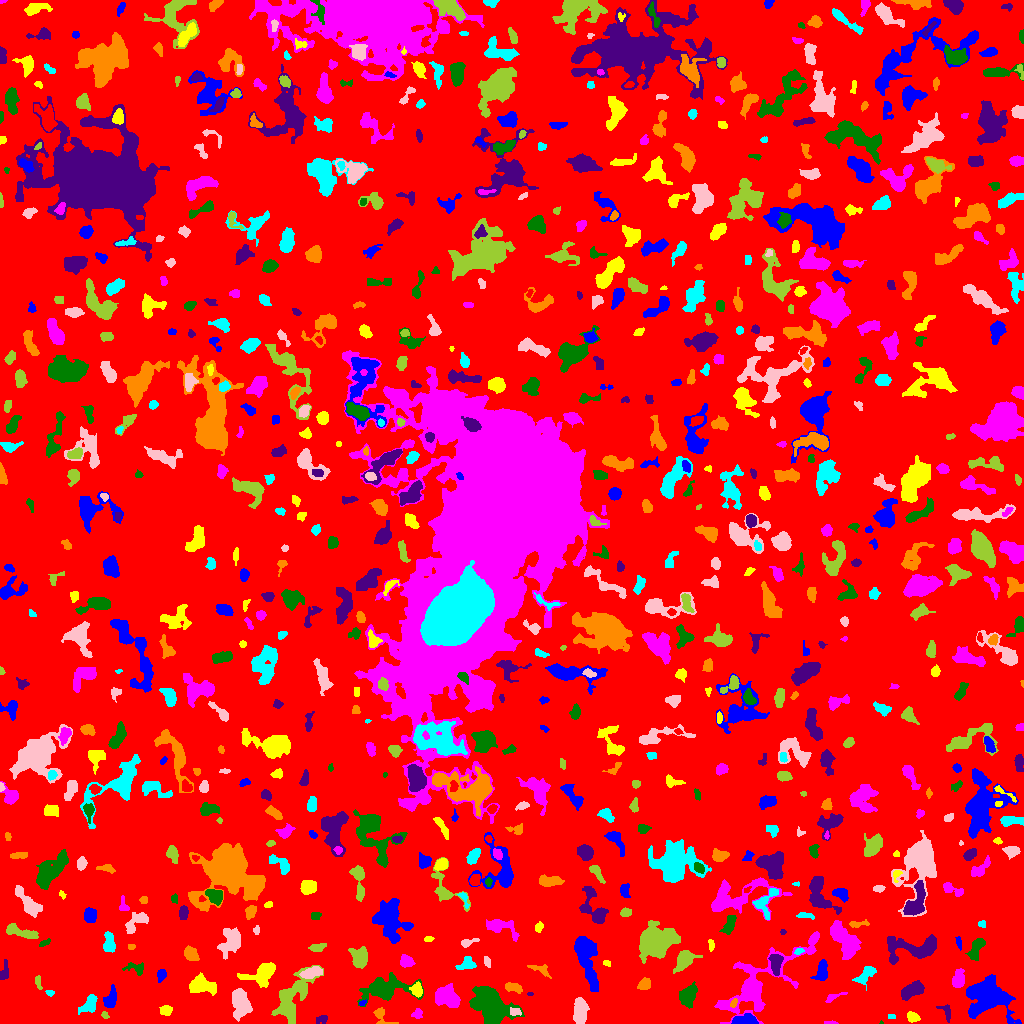

The data file committed next to this chart (first rows):
ID, X, Y, A, B, theta, total_flux, mu_max, mu_median, mu_mean, R_fwhm, R_e, R10, R90, x_start, x_end, y_start, y_end, area, greylevel
0, 530.4, 515.8, 302.5, 294.5, 1.099, 1205350, 10.0, 1.0, 1.54, 80.7, 228, 86.82, 373.9, 0, 1023, 0, 1023, 782755, 1.54
1, 746.4, 3.242, 6.491, 2.527, -0.01223, 897.0, 11.0, 3.5, 4.115, 4.068, 4.37, 1.596, 7.356, 731, 758, 0, 10, 218, 8.115
2, 912.7, 6.434, 2.906, 2.102, -0.4402, 219.0, 5.0, 2.0, 1.872, 3.432, 3.141, 1.128, 4.886, 907, 920, 1, 12, 117, 5.872
3, 829.5, 0.7627, 3.554, 0.741, -0.01982, 59.0, 2.0, 1.5, 1.405, 3.478, 2.111, 0.7979, 3.192, 824, 838, 0, 3, 42, 5.405
4, 881.1, 0.8889, 1.002, 0.8657, -0.2535, 27.0, 4.0, 2.0, 2.077, 1.784, 1.128, 0.0, 1.693, 879, 883, 0, 3, 13, 6.077
5, 322.2, 4.511, 2.94, 1.871, 0.3917, 90.0, 3.0, 1.0, 1.011, 2.646, 2.523, 0.7979, 4.146, 316, 327, 0, 8, 89, 5.011
6, 381.1, 7.079, 5.956, 3.251, -0.8689, 240.0, 6.0, 1.0, 1.548, 3.241, 3.338, 1.128, 5.89, 373, 398, 0, 16, 155, 5.548
7, 891.5, 6.5, 2.291, 0.5, 0.0, 16.0, 1.0, 0.0, 0.4103, 2.257, 1.493, 0.5642, 2.111, 888, 895, 5, 9, 39, 5.41
8, 515.8, 11.77, 2.626, 1.714, -0.2607, 123.0, 3.0, 2.0, 1.447, 3.7, 2.646, 1.128, 4.029, 510, 521, 8, 16, 85, 8.447
9, 104.7, 8.276, 1.975, 1.417, -0.8979, 58.0, 3.0, 1.0, 1.184, 2.257, 1.954, 0.5642, 3.241, 101, 109, 5, 12, 49, 5.184
10, 795.6, 14.78, 1.604, 1.516, -1.449, 60.0, 3.0, 1.0, 1.364, 2.394, 1.954, 0.5642, 3.141, 793, 799, 11, 18, 44, 5.364
11, 987.6, 25.87, 11.14, 8.891, -0.3598, 5953, 15.0, 4.0, 4.824, 8.195, 10.56, 3.827, 16.95, 966, 1021, 0, 49, 1234, 7.824
12, 165.3, 12.66, 2.868, 2.276, 0.1812, 224.0, 4.0, 2.0, 1.915, 4.687, 3.192, 1.262, 5.078, 159, 172, 8, 18, 117, 5.915
13, 417.2, 9.988, 2.786, 2.33, 1.265, 169.0, 4.0, 2.0, 1.857, 4.184, 3.038, 1.262, 4.754, 411, 422, 5, 15, 91, 5.857
14, 492, 16.22, 10.21, 6.912, -0.773, 5929, 19.0, 4.0, 5.405, 7.464, 8.795, 3.241, 15.58, 469, 524, 0, 37, 1097, 8.405
15, 946.7, 11.71, 4.451, 2.243, -1.253, 293.0, 7.0, 2.0, 2.483, 3.432, 2.985, 1.128, 4.687, 936, 950, 1, 19, 118, 6.483
16, 733.7, 20.58, 2.339, 1.404, 0.994, 118.0, 4.0, 2.0, 2.034, 3.338, 2.326, 0.7979, 3.7, 730, 737, 16, 25, 58, 10.03
17, 89.62, 19.23, 4.999, 2.961, 0.9084, 410.0, 4.0, 2.0, 1.798, 6.129, 4.222, 1.784, 6.864, 78, 97, 9, 29, 228, 5.798
18, 580.1, 11.58, 6.108, 2.911, -1.559, 1193, 10.0, 3.0, 3.604, 5.997, 5.202, 2.034, 8.253, 573, 589, 0, 26, 331, 7.604
19, 291.2, 24.99, 14.15, 6.631, 1.115, 1523, 7.0, 1.0, 1.723, 5.352, 7.999, 2.877, 13.49, 271, 323, 0, 58, 884, 5.723
20, 877.4, 21.66, 2.78, 1.991, 1.244, 118.0, 3.0, 1.0, 1.297, 3.192, 2.764, 0.9772, 4.549, 873, 882, 15, 27, 91, 5.297
21, 362.5, 20.43, 1.973, 1.21, 0.5357, 81.0, 4.0, 2.0, 2.077, 2.985, 1.954, 0.7979, 2.932, 359, 366, 18, 24, 39, 7.077
22, 417.1, 33.41, 3.17, 2.437, -1.383, 446.0, 8.0, 3.0, 3.141, 4.26, 3.478, 1.382, 5.557, 409, 422, 26, 42, 142, 9.141
23, 834, 26.58, 5.94, 1.307, 0.4134, 77.0, 2.0, 1.0, 0.7549, 4.583, 2.932, 0.9772, 4.297, 825, 847, 21, 31, 102, 5.755
24, 385.4, 34.85, 12.73, 5.688, 0.1232, 2672, 9.0, 3.0, 3.378, 8.368, 8.444, 3.385, 13.75, 357, 423, 17, 51, 791, 6.378
25, 529.9, 29.72, 1.47, 0.9521, -0.1168, 47.0, 3.0, 2.0, 1.958, 2.111, 1.493, 0.5642, 2.326, 527, 533, 28, 31, 24, 5.958
26, 512.8, 35.81, 4.693, 2.11, -0.2434, 415.0, 6.0, 3.0, 2.842, 5.293, 3.949, 1.493, 5.997, 505, 522, 30, 41, 146, 5.842
27, 49.78, 31.03, 1.767, 1.088, -0.2126, 37.0, 2.0, 1.0, 0.7551, 2.985, 1.693, 0.5642, 2.764, 45, 54, 27, 33, 49, 5.755
28, 240.4, 19.88, 6.99, 3.979, -1.397, 1510, 9.0, 3.0, 3.304, 6.91, 6.383, 2.459, 9.821, 232, 252, 2, 35, 457, 7.304
29, 38.21, 41.42, 3.885, 1.492, -1.378, 195.0, 4.0, 2.0, 2.532, 4.72, 2.932, 1.128, 4.478, 35, 42, 34, 48, 77, 5.532
30, 616, 40.86, 2.191, 1.928, -1.319, 140.0, 5.0, 2.0, 1.867, 2.764, 2.523, 0.9772, 4.029, 612, 621, 35, 45, 75, 5.867
31, 110.9, 24.79, 5.218, 2.605, 1.304, 439.0, 6.0, 2.0, 2.111, 4.886, 4.478, 1.693, 6.979, 103, 116, 16, 39, 208, 6.111
32, 262.7, 50.68, 7.907, 4.262, 0.4231, 1113, 8.0, 2.0, 2.441, 6.308, 5.614, 2.185, 9.356, 237, 275, 36, 61, 456, 6.441
33, 448, 25.85, 6.008, 4.134, -0.4461, 1885, 13.0, 4.0, 4.245, 5.585, 5.89, 2.185, 9.608, 435, 460, 16, 40, 444, 8.245
34, 687.8, 28.39, 5.698, 3.724, 1.083, 1185, 8.0, 4.0, 3.762, 7.181, 5.642, 2.257, 8.759, 679, 697, 15, 42, 315, 6.762
35, 912.3, 33.12, 5.922, 2.798, 0.4884, 1218, 9.0, 4.0, 4.007, 6.232, 5.14, 2.111, 8.058, 901, 924, 23, 43, 304, 8.007
36, 643.9, 38.11, 3.019, 2.306, 0.5469, 376.0, 7.0, 2.0, 2.745, 3.827, 3.192, 1.262, 5.262, 637, 650, 34, 46, 137, 6.745
37, 866, 49.11, 6.368, 3.113, 0.7852, 591.0, 6.0, 2.0, 2.592, 5.642, 4.652, 1.693, 7.378, 852, 876, 33, 57, 228, 5.592
38, 312.1, 50.82, 5.302, 2.392, 0.2384, 412.0, 4.0, 2.0, 2.0, 6.129, 4.406, 1.784, 7.203, 299, 322, 45, 57, 206, 7.0
39, 684.3, 64.14, 5.231, 3.359, 0.8613, 891.0, 7.0, 2.5, 2.767, 6.308, 5.015, 1.954, 7.858, 673, 702, 50, 73, 322, 6.767
40, 838, 56.85, 2.349, 1.861, 1.425, 181.0, 6.0, 2.0, 2.181, 2.821, 2.523, 0.9772, 4.26, 834, 842, 50, 62, 83, 8.181
41, 161.3, 48.5, 3.012, 1.975, 1.136, 129.0, 3.0, 1.0, 1.24, 3.29, 2.985, 1.128, 4.853, 157, 166, 41, 54, 104, 5.24
42, 201.3, 38.31, 6.811, 4.001, -0.1326, 1598, 10.0, 4.0, 4.161, 6.887, 6.206, 2.394, 9.575, 189, 216, 28, 51, 384, 7.161
43, 958, 43.69, 4.322, 2.657, 1.306, 472.0, 6.0, 2.0, 2.291, 5.046, 4.068, 1.596, 6.531, 952, 964, 36, 55, 206, 7.291
44, 135.4, 55.33, 5.693, 2.833, -0.1815, 351.0, 4.0, 2.0, 2.294, 6.408, 4.146, 1.596, 6.232, 122, 143, 48, 61, 153, 5.294
45, 775.5, 60.27, 4.847, 2.756, 1.56, 542.0, 6.0, 2.0, 2.452, 5.557, 4.334, 1.693, 6.887, 768, 783, 48, 69, 221, 8.452
46, 540.2, 54.21, 6.537, 2.27, -0.3976, 155.0, 3.0, 1.0, 1.099, 3.656, 3.478, 1.493, 5.528, 527, 551, 45, 59, 141, 5.099
47, 467.2, 59.63, 4.38, 2.969, 0.3314, 614.0, 7.0, 3.0, 3.489, 5.171, 4.146, 1.596, 6.531, 455, 476, 54, 67, 176, 6.489
48, 487, 62.38, 3.099, 1.342, -1.175, 77.0, 3.0, 1.0, 1.116, 2.326, 2.459, 0.7979, 3.989, 484, 490, 56, 67, 69, 5.116
49, 360.1, 65.69, 4.538, 3.718, 1.494, 728.0, 6.0, 2.0, 2.371, 6.232, 4.918, 1.954, 7.899, 348, 367, 55, 77, 307, 6.371
50, 56.56, 52.27, 7.894, 6.871, -0.7211, 3117, 10.0, 4.0, 4.564, 10.01, 8.098, 3.29, 12.73, 41, 77, 37, 69, 683, 7.564
51, 821.4, 51.76, 5.718, 2.862, 1.333, 650.0, 6.0, 3.0, 2.982, 6.457, 4.787, 1.871, 7.269, 810, 827, 43, 64, 218, 6.982
52, 606.5, 60.17, 1.843, 1.361, -0.3428, 35.0, 2.0, 1.0, 0.7609, 3.09, 1.954, 0.5642, 2.877, 603, 610, 57, 63, 46, 6.761
53, 406.6, 61.86, 2.957, 2.582, -0.2546, 474.0, 8.0, 3.0, 3.118, 4.37, 3.478, 1.382, 5.585, 400, 415, 56, 69, 152, 7.118
54, 976.4, 75.25, 6.558, 2.751, 1.147, 771.0, 6.0, 3.0, 3.226, 7.247, 5.109, 1.954, 7.653, 965, 985, 63, 85, 239, 7.226
55, 4.082, 51.75, 5.553, 1.903, 1.292, 146.0, 3.0, 1.0, 1.141, 3.7, 3.241, 1.128, 5.109, 0, 8, 44, 64, 128, 5.141
56, 190.5, 69.57, 3.474, 2.712, -0.7038, 454.0, 7.0, 2.0, 2.508, 3.868, 3.868, 1.493, 6.155, 184, 199, 63, 78, 181, 6.508
57, 799, 72.27, 2.14, 1.325, 0.3394, 78.0, 4.0, 1.0, 1.444, 2.706, 2.034, 0.5642, 3.385, 794, 804, 69, 75, 54, 7.444
58, 231.1, 82.12, 6.765, 4.667, 1.087, 1514, 7.0, 3.0, 3.433, 8.234, 6.433, 2.585, 10.14, 217, 240, 64, 96, 441, 6.433
59, 316.2, 76.15, 3.203, 1.887, 0.1201, 233.0, 5.0, 1.0, 1.91, 3.742, 2.932, 1.128, 4.886, 308, 326, 72, 80, 122, 5.91
... 787 more rows
